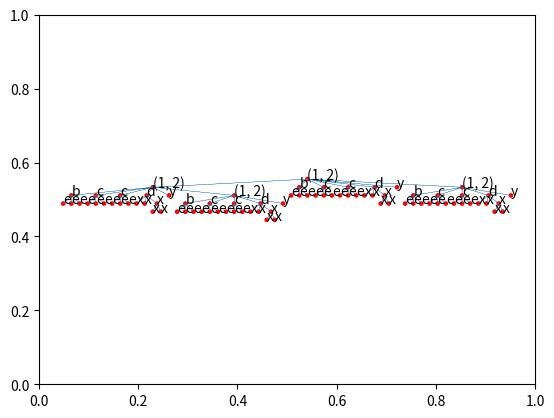

Recreate this plot in Python.
#!/usr/bin/env python3
# -*-encoding: utf-8-*-

# created: 18.01.2020
# Excusa. Quod scripsi, scripsi.

# by David Zashkolny
# [redacted]
# [redacted]
# email: [email redacted]

from collections import deque
import matplotlib.pyplot as plt


class Tree:

    def __init__(self, value, children=()):
        self.value = value
        self.children = deque()      # list of children
        self.parent = None

        self._offset = 0  # vertex offset relative to zero (zero should be root)
        self._max_right = None  # offset of the most right descendant (not child)
        self._min_left = None   # offset of the most left descendant (not child)

        for child in children:
            self.add_child(child)

    def copy(self):
        return self.__copy__()

    def __copy__(self):
        res = Tree(self.value)
        for child in self.children:   # type: Tree
            res.add_child(child)
        return res

    def add_child(self, child, position=None):
        if isinstance(child, Tree):
            _child = child.copy()       # add only copies of the given trees
        else:                           # in order to avoid cycles
            _child = Tree(child)
        if position is None:
            self.children.append(_child)
        else:
            self.children.insert(position, _child)
        _child.parent = self
        return _child

    def height(self, start=0):
        res = start
        for el in self.children:    # type: Tree
            res = max(res, el.height(start=start+1))
        return res

    def vert_amount(self):
        res = 1
        for el in self.children:    # type: Tree
            res += el.vert_amount()
        return res

    def remove(self, child):
        if isinstance(child, Tree):
            child.parent = None
            self.children.remove(child)
        else:
            for i, el in enumerate(self.children):
                if el.value == child:
                    el.parent = None
                    del self.children[i]
                    break

    def draw(self, start_x=0, start_y=0, scale=10, radius=2, fontsize=10,
             save_filename=''):
        fig, ax = plt.subplots()
        ax = fig.add_subplot(111)

        self.make_offsets()

        x_coords = []
        y_coords = []
        for x, y in self.get_coords(start_x, start_y, scale):
            x_coords.append(x)
            y_coords.append(y)

        # draw edges
        ax.plot(x_coords, y_coords, linewidth=0.2)

        # draw vertices
        self._draw(ax, start_x, start_y, scale, radius, fontsize)

        ax.axis('off')
        ax.set_aspect('equal')
        ax.autoscale_view()

        fig.show()
        if save_filename:
            fig.savefig('test.png')

    def _draw(self, ax, start_x, start_y, scale, radius,
              fontsize, deep=0):

        x_coord = self._offset * scale + start_x
        y_coord = start_y - deep * scale

        circle = plt.Circle((x_coord, y_coord), radius=radius, color='r')
        ax.add_patch(circle)
        ax.annotate(str(self.value), xy=(x_coord, y_coord),
                    fontsize=fontsize)

        for child in self.children:       # type: Tree
            child._draw(ax, start_x, start_y, scale, radius, fontsize, deep + 1)

    def get_coords(self, start_x, start_y, scale, deep=0):
        x_coord = start_x + self._offset * scale
        y_coord = start_y - deep * scale
        yield x_coord, y_coord
        for child in self.children:  # type: Tree
            for coords in child.get_coords(start_x, start_y, scale, deep + 1):
                yield coords
            yield x_coord, y_coord

    def make_offsets(self):
        pre_shifted = 0
        pre_right_bound = 0
        for child in self.children:  # type: Tree
            child.make_offsets()

            next_left_bound, next_right_bound = child._max_offsets()
            shift = (pre_right_bound + 1) - next_left_bound + pre_shifted

            # print(f'shifted {child.value} on {shift}')
            child._shift(shift)

            pre_right_bound = next_right_bound
            pre_shifted = shift
        if len(self.children) == 1:
            self._offset = self.children[0]._offset
        elif len(self.children) > 1:
            self._offset = self.children[0]._offset + self.children[-1]._offset
            self._offset /= 2

    def _max_offsets(self) -> tuple:
        _min_left = _max_right = self._offset
        for child in self.children:  # type: Tree
            next_left, next_right = child._max_offsets()
            _min_left = min(_min_left, next_left)
            _max_right = max(_max_right, next_right)
        return _min_left, _max_right

    def _shift(self, points):
        self._offset += points
        for child in self.children:  # type: Tree
            child._shift(points)

    def __getitem__(self, item):
        return self.children[item]

    def __setitem__(self, key, value):
        if not isinstance(value, Tree):
            value = Tree(value)

        self.children[key] = value
        value.parent = self

    def __delitem__(self, key):
        child = self.children[key]  # type: Tree
        child.parent = None
        del self.children[key]


if __name__ == '__main__':
    test_tree = Tree('(1, 2)')
    test_tree.add_child('b')
    test_tree.add_child('c')
    test_tree.add_child('c')
    for tmp_child in test_tree.children:  # type: Tree
        tmp_child.add_child('e')
        tmp_child.add_child('e')
        tmp_child.add_child('e')

    test_tree.add_child('d')
    test_tree.children[-1].add_child('x')
    test_tree.children[-1].add_child('x')
    tmp = test_tree.children[-1].add_child('x')
    tmp.add_child('x')
    tmp.add_child('x')

    test_tree.add_child('y')

    test_tree.add_child(test_tree)
    test_tree.add_child(test_tree, position=0)
    test_tree.draw(save_filename='graphs/test.png')
